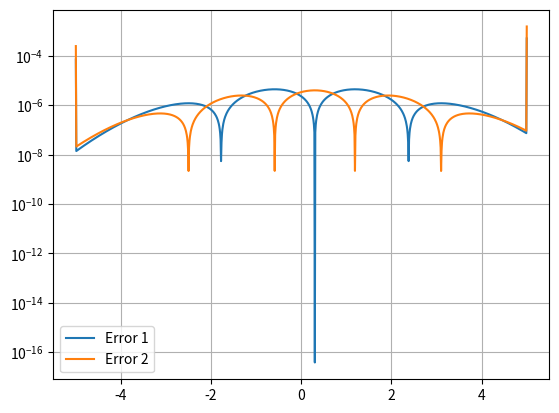

The matplotlib source for this figure: (Note: this script raises an exception after producing the figure.)
# -*- coding: utf-8 -*-
"""
Created on Fri Aug  2 17:50:34 2024

[redacted]
"""

import numpy as np
import matplotlib.pyplot as plt

h = 1.e-2

xStart = -5.
xEnd = 5.
N = int((xEnd - xStart) / h) + 1

x = np.linspace(xStart, xEnd, N)
dx = x[1] - x[0]

def g(x):
    mu = 0.3
    sigma = 1.2
    
    return 1/np.sqrt(2*np.pi*sigma**2)*np.exp(-(x-mu)**2/(2*sigma**2))

y = g(x)

def g1cal(x): # calculate analytically
    mu = 0.3
    sigma = 1.2
    return -(x-mu)/sigma**2*g(x)

y1cal = g1cal(x)

def g1(y,dx): # numerically compute
    tmp = np.zeros_like(y)
    tmp[1:-1] = (y[2:] - y[0:-2])/(2*dx) # central difference approximation
    return tmp

y1 = g1(y,dx)

def g2cal(x):
    mu = 0.3
    sigma = 1.2
    return ((x-mu)**2/sigma**4-1/sigma**2)*g(x)

y2cal = g2cal(x)

def g2(y,dx):
    tmp = np.zeros_like(y)
    tmp[1:-1] = (y[2:] - 2*y[1:-1] + y[0:-2])/(dx**2)
    return tmp

y2 = g2(y,dx)

"""
plt.subplot(3,1,1)
plt.plot(x,y)
plt.title("y = g(x)")
plt.grid()

plt.subplot(3,1,2)
plt.plot(x,y1,label = 'y1')
plt.plot(x,y1cal,label = 'y1_cal', linestyle = '--')
plt.title("y = g1(x)")
plt.legend()
plt.grid()

plt.subplot(3,1,3)
plt.plot(x,y2,label = 'y2')
plt.plot(x,y2cal,label = 'y2_cal', linestyle = '--')
plt.title("y = g2(x)") 
plt.legend()
plt.grid()

plt.tight_layout()
plt.show()   
"""

"""
plt.figure()
plt.plot(x,y, label = 'y')
plt.plot(x,y1,label = 'y1')
plt.plot(x,y1cal,label = 'y1_cal', linestyle = '--')
plt.plot(x,y2,label = 'y2')
plt.plot(x,y2cal,label = 'y2_cal', linestyle = '--')
plt.legend()
plt.grid()
plt.show()
"""



#%%

err1 = np.abs(y1 - y1cal)
err2 = np.abs(y2 - y2cal)

plt.figure()
plt.semilogy(x, err1, label = 'Error 1')
plt.semilogy(x, err2, label = 'Error 2')
plt.legend()
plt.grid()
plt.show()

#%%

h_values = [1e-5, 1e-6, 1e-7, 1e-8]

for h in h_values:
    x = np.arange(xStart, xEnd+h, h)
    dx = x[1] - x[0]

    print(dx, h)
    
    y_ = g(x)
    y1_ = g1(y_, dx)
    y1cal_ = g1cal(x)

    err1_ = np.abs(y1_ - y1cal_)
    
    max_error = np.max(err1_)
    
    if(max_error < 1.e-3) :
        print(f"h = {h}, Max error = {max_error}")
    
    
# the smallest h when the maximum error max(err1) is smaller than 1e-3
# is 1e-7
    

#%%

def g1_forward(y,dx):
    tmp = np.zeros_like(y)
    tmp[0:-1] = (y[1:] - y[0:-1])/dx
    return tmp

def g1_backward(y,dx):
    tmp = np.zeros_like(y)
    tmp[1:] = (y[1:] - y[0:-1])/dx
    return tmp

def g2_forward(y,dx):
    tmp = np.zeros_like(y)
    tmp[0:-2] = (y[2:] - 2*y[1:-1] + y[0:-2]) / (dx**2)
    return tmp

def g2_backward(y,dx):
    tmp = np.zeros_like(y)
    tmp[2:] = (y[2:] - 2*y[1:-1] + y[0:-2]) / (dx**2)
    return tmp